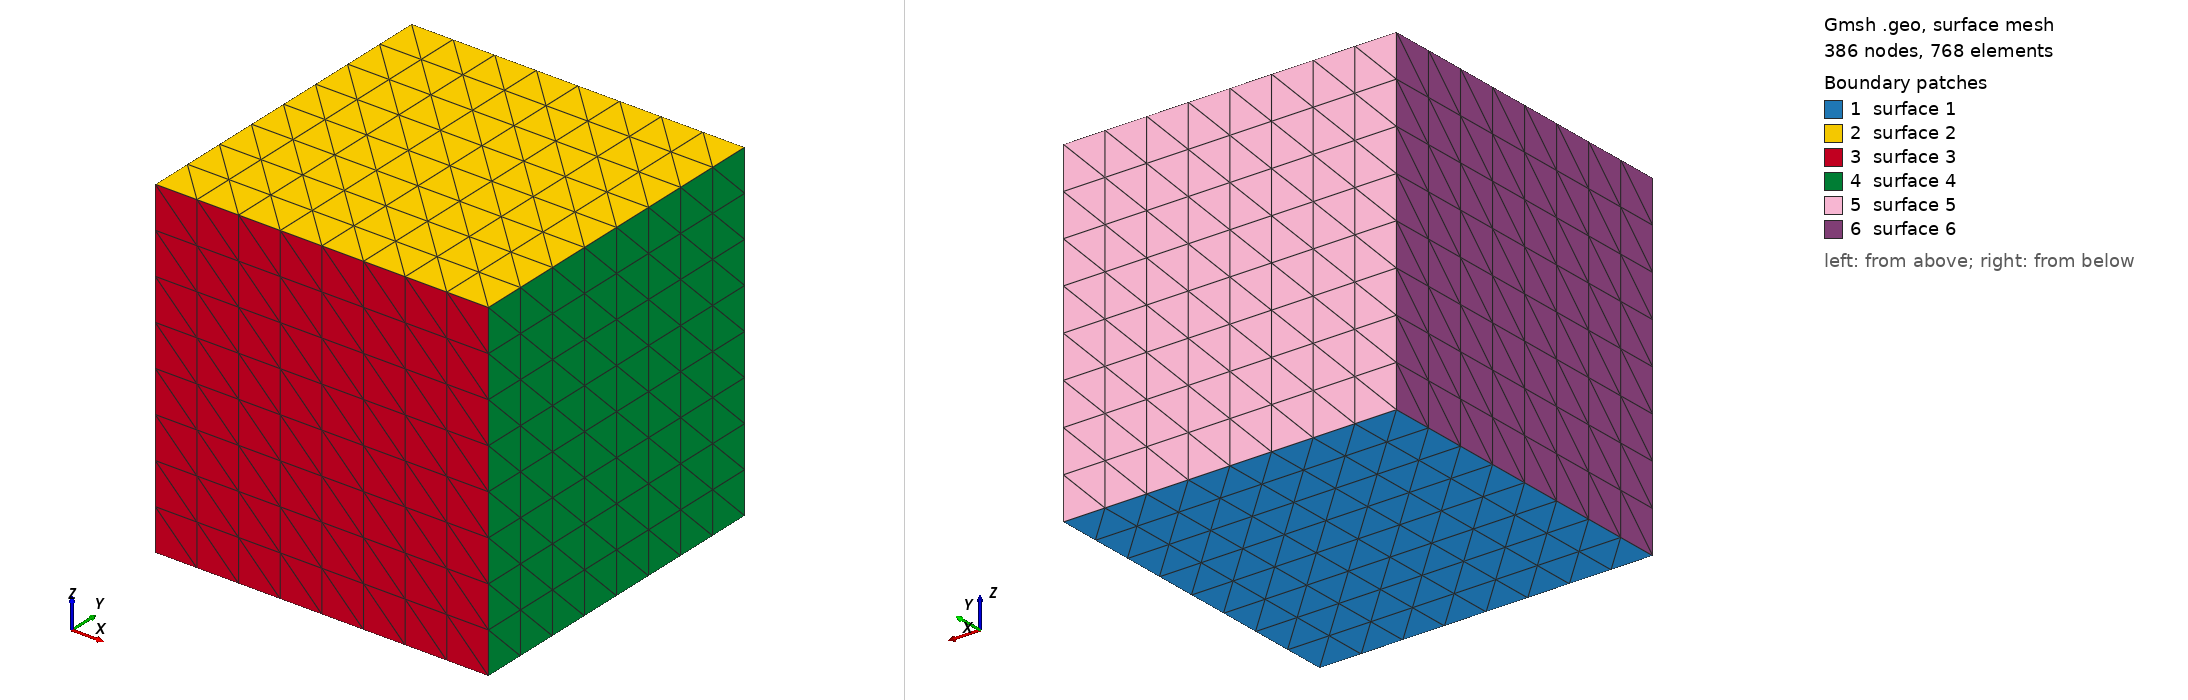

Gmsh geometry script, surface-meshed: 386 nodes, 768 surface elements. Boundary patches (legend numbers): 1 surface 1, 2 surface 2, 3 surface 3, 4 surface 4, 5 surface 5, 6 surface 6. Left view from above one corner, right view from below the opposite corner. The script declares no physical surfaces, so the legend lists its geometric surfaces. The drawing asked Gmsh for element sizes between 1% and 20% of the model's largest extent; the script's own settings can give other sizes.

=== mesh.geo (drawn) ===
/*********************************************************************
*
* test1 - Gmsh geometry for the PETGEM MMS order-of-accuracy study
*
* Homogeneous CUBE [0,L]^3 with L = 1000 m, single (anisotropic) material.
* Same workflow as examples/fm (gmsh -> preprocess -> fm.csem); only the
* refinement knob N changes between runs.
*
* WHY THE CORNER SITS AT THE ORIGIN. The manufactured field verified here is
*
*       E*(x,y,z) = a S(x) + b G(x),        k = m pi / L,
*       S = ( sin(ky) sin(kz), sin(kz) sin(kx), sin(kx) sin(ky) ),
*       G = grad( sin(kx) sin(ky) sin(kz) ) / k,
*
* whose tangential trace n x E* vanishes on the faces of [0,L]^3 for every
* integer mode number m: each off-normal component carries a sin(k{x|y|z})
* factor that is zero at 0 and at L, and G is the gradient of a potential that
* vanishes on the whole boundary. That is exactly the homogeneous Dirichlet
* condition fm.csem imposes by constraining boundary DOFs out of the
* PetscSection (src/grid.c), so NO nonzero-BC code path is needed and the
* verification runs on the production assembly and solve. On a centred cube
* [-L/2,L/2]^3 this trace is NOT zero and the test is invalid: do not move or
* rescale the domain without changing E* (see mms_reference.py).
*
* WHY L = 1000 m AT f = 10 Hz. With sigma_ref = 1 S/m the skin depth is
* delta = sqrt(2/(w mu0 sigma)) = 159.155 m = L/(m pi), so with m = 2 the
* manufactured mode satisfies
*
*       rho = 2 k^2 / (w mu0 sigma_ref) = 1      EXACTLY,
*       nu  = w mu0 sigma_ref L^2       = 8 pi^2 = 79.0,
*
* i.e. the curl-curl and the mass term of A = K - i w mu0 M are exactly
* balanced. The conditioning of A scales as kappa ~ p^4 N^2 / nu, so a domain
* much smaller than the skin depth (nu -> 0) drives kappa up and the measured
* slopes report the arithmetic floor kappa*eps instead of the discretization
* error. On the unit cube at the same frequency nu = 7.9e-5, a factor 1e6
* worse. L is duplicated in include/mms.h (MMS_L) and mms_reference.py (L):
* keep the three in step.
*
* CONVERGENCE SEQUENCE: regenerate this mesh for several N to get a family of
* refined meshes with EXACT, KNOWN size h = L/N, e.g.
*       gmsh -3 -setnumber N 4  -o mesh_N4.msh  mesh.geo
*       gmsh -3 -setnumber N 8  -o mesh_N8.msh  mesh.geo
*       gmsh -3 -setnumber N 16 -o mesh_N16.msh mesh.geo
* The per-order lists used by job_marenostrum.slurm are
*       p=1: 16 24 32 48    p=2: 8 12 16 24    p=3: 6 8 12 16
*       p=4:  4  6  8 12    p=5: 4  6  8 10    p=6: 4 6  8 10
* which keep every run under ~7.6e5 DOFs (see mms_reference.py --design).
*
* Since lambda = 2L/m = L here, N is also the number of elements per
* manufactured wavelength.
*
* Structured transfinite meshing keeps the node layout DETERMINISTIC and the
* tetrahedra uniform, so the measured slopes are clean and reproducible.
* N divisions per edge -> (N+1)^3 vertices and 6*N^3 tetrahedra.
*
* by the PETGEM team (http://petgem.bsc.es/)
*********************************************************************/
// #################################################################
// #                        Parameters                             #
// #################################################################
// Divisions per cube edge (structured lattice). Override on the command
// line with:  gmsh -3 -setnumber N <value> -o mesh_N<value>.msh mesh.geo
If(!Exists(N))
  N = 8;
EndIf

// Edge length of the domain [0,L]^3 in metres.
// MUST match MMS_L in include/mms.h and L in mms_reference.py;
// runMMSVerification checks it against the mesh bounding box and aborts on a mismatch.
L = 1000.0;

// #################################################################
// #                    Define main points                         #
// #################################################################
Point(1) = {0, 0, 0};
Point(2) = {L, 0, 0};
Point(3) = {L, L, 0};
Point(4) = {0, L, 0};
Point(5) = {0, 0, L};
Point(6) = {L, 0, L};
Point(7) = {L, L, L};
Point(8) = {0, L, L};

// #################################################################
// #                        Define edges                           #
// #################################################################
Line(1)  = {1, 2};   // bottom face (z = 0)
Line(2)  = {2, 3};
Line(3)  = {3, 4};
Line(4)  = {4, 1};
Line(5)  = {5, 6};   // top face (z = L)
Line(6)  = {6, 7};
Line(7)  = {7, 8};
Line(8)  = {8, 5};
Line(9)  = {1, 5};   // vertical edges
Line(10) = {2, 6};
Line(11) = {3, 7};
Line(12) = {4, 8};

// #################################################################
// #                   Define bounding surfaces                    #
// #################################################################
Line Loop(1) = {1, 2, 3, 4};        Plane Surface(1) = {1};   // z = 0
Line Loop(2) = {5, 6, 7, 8};        Plane Surface(2) = {2};   // z = L
Line Loop(3) = {1, 10, -5, -9};     Plane Surface(3) = {3};   // y = 0
Line Loop(4) = {2, 11, -6, -10};    Plane Surface(4) = {4};   // x = L
Line Loop(5) = {3, 12, -7, -11};    Plane Surface(5) = {5};   // y = L
Line Loop(6) = {4, 9, -8, -12};     Plane Surface(6) = {6};   // x = 0

// #################################################################
// #                        Define volume                          #
// #################################################################
Surface Loop(1) = {1, 2, 3, 4, 5, 6};
Volume(1) = {1};

// #################################################################
// #                Structured (transfinite) meshing               #
// #################################################################
Transfinite Line "*"    = N + 1;
Transfinite Surface "*";
Transfinite Volume  "*";

// #################################################################
// #             Single material (gmsh:physical tag 1)             #
// #################################################################
// Row 0 of survey/sigmas.txt (= physical tag 1 - 1) -> sigma = (0.5, 1.0, 2.0).
Physical Volume("cube", 1) = {1};

// Mesh format supported by PETGEM (read via meshio in utils/preprocess.py).
Mesh.MshFileVersion = 2.2;
